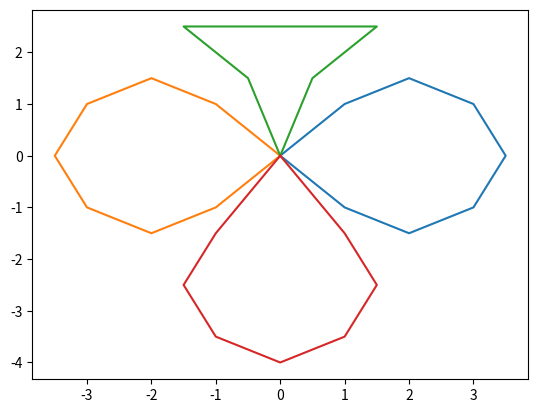

Python code for this plot:
# визуализация
import matplotlib.pyplot as plt
import numpy as np
import math

# 1
"""
plt.plot([-1, 2], [-2, 4])
plt.plot([-2, -2.5, -1, -0.5, -2], [1, 2.5, 3, 1.5, 1])
plt.plot([1.5, 3, 3.5, 2, 1.5], [0.5, 1, -0.5, -1, 0.5])
plt.plot([-2.5, -0.5], [2.5, 1.5])
plt.plot([1.5, 3.5], [0.5, -0.5])
plt.plot([-2, -1], [1, 3])
plt.plot([2, 3], [-1,1])
plt.show()
"""
# 2
"""
plt.plot([-1, 1.5], [-3, 4.5])
plt.plot([-2, -0.5, -4, -2], [4, 3.5, 3, 4])
plt.plot([0.99, 0.49, 0.99], [2.99, 1.49, 2.99])
plt.ylabel('2')
plt.show()
"""
# 3
"""
s = m.sqrt(3)/2
plt.plot([s, 0.5, -s, -0.5, s], [0.5, s, -0.5, -s, 0.5])
plt.plot([1, s, -1, -s, 1], [0, -0.5, 0, 0.5, 0])
plt.plot([-1.5, 1.5], [0, 0])
plt.plot([0, 0], [-1.5, 1.5])
plt.show()
"""
# 4
"""
plt.plot([-3, -2, -1, 0, -2, -3], [-1, 1, 1, -1, -2, -1])
plt.plot([0, 2, 3, 2, 1, 0], [1, 2, 1, -1, -1, 1])
plt.plot([-3.5, 3.5], [0, 0])
plt.plot([0, 0], [-2.5, 2.5])
plt.show()
"""
# 5
"""
plt.plot([-1, 2], [-2, 4])
plt.plot([0, 0], [-3, 4])
plt.plot([-3, 4], [0, 0])
plt.plot([1.5, 3, 3.5, 2, 1.5], [0.5, 1, -0.5, -1, 0.5])
plt.plot([-2, -2.5, -1, -0.5, -2], [1, 2.5, 3, 1.5, 1])
plt.plot([-1, -2.5, -3, -1.5, -1], [-2, -2.5, -1, -0.5, -2])
plt.show()
"""
# 11
"""
#plt.plot([-4, 4], [0, 0])
#plt.plot([0, 0],[-3.5, 3])
plt.plot([-1,0,3, 4,1,-1],[0,2,2,0,-2,0])
plt.plot([-3.5,-2,0.5,1.5,-2,-3.5],[-1,2,1,-3,-4,-1])
plt.plot([-1, 3],[0, 2])
plt.plot([-3.5, 0.5],[-1, 1])
plt.plot([3,4], [2,0])
plt.plot([-2,-3.5], [-4,-1])
plt.show()
"""
# 12
"""
plt.plot([-2,4], [0,0])
plt.plot([-1,2], [0,0])
plt.plot([-1, -1, 1, 2, 0, -1], [-1, 0, 1, 0, -1, -1])
plt.plot([-3, -2, 3, 4, -1, -3], [-2, 0, 2, 0, -2, -2])
plt.show()
"""
# 13
"""
plt.plot([0,2,-3,3,-2,0],[3.5,-2,2,2,-2,3.5])
plt.plot([-3.5,-2,4,-8,6,-3.5],[-7,22,-31,23,-14,-7])
plt.show()
"""
# 14
"""
a=[[0,-0.5,-1.5,1.5,0.5,0,
          0, 1, 2, 3, 3.5, 3, 2, 1, 0,
          -1, -2, -3, -3.5, -3, -2, -1, 0],
         [1,2,3,3,2,1,
          0.5,1.5,1.5,1, 0, -2,-3,-3.5,-4.5,
          -3.5,-3,-2,0,1,1.5,1.5,0.5]]
ar1=[]
ar2=[]
for i in a[0]:
    ar1.append(4*i)
for i in a[1]:
    ar2.append(4*i)

plt.plot([0,-0.5,-1.5,1.5,0.5,0,
          0, 1, 2, 3, 3.5, 3, 2, 1, 0,
          -1, -2, -3, -3.5, -3, -2, -1, 0],
         [1,2,3,3,2,1,
          0.5,1.5,1.5,1, 0, -2,-3,-3.5,-4.5,
          -3.5,-3,-2,0,1,1.5,1.5,0.5])

plt.plot(ar1, ar2)

plt.show()
"""
"""
def rotate60(x, y):
    s = math.sqrt(3)/2
    m = [[0.5, -s],[s,0.5]]
    X = m[0][0]*x + m[0][1]*y
    Y = m[1][0]*x + m[1][1]*y
    return [X,Y]

def rotate30(x, y):
    s = math.sqrt(3)/2
    m = [[s, -0.5],[0.5,s]]
    X = m[0][0]*x + m[0][1]*y
    Y = m[1][0]*x + m[1][1]*y
    return [X,Y]

def rotate90(x, y):
    s = math.sqrt(3)/2
    m = [[0, -1],[1,0]]
    X = m[0][0]*x + m[0][1]*y
    Y = m[1][0]*x + m[1][1]*y
    return [X,Y]
"""

def countPoint(m, x, y):
    X = m[0][0]*x + m[0][1]*y
    Y = m[1][0]*x + m[1][1]*y
    return [X,Y]

def getRes(frame, m):
    frameresX = []
    frameresY = [] 
    for i in range(len(frame[0])):
        tmp = countPoint(m, frame[0][i], frame[1][i])
        frameresX.append(tmp[0])
        frameresY.append(tmp[1])
    return [frameresX, frameresY]

# 15

frame=[[0,2,3,4,4,3,2,2,1,
          -1,-2,-2,-3,-4,-4,-3,-2,0],
         [5,4.5,3.5,2,1,-1,-2,-4.5,-5,
          -5,-4.5,-2,-1,1,2,3.5,4.5,5]
          ]
rightEye=[[0.5,0.5,1.5,2.5,2.5,1.5,0.5],
         [0.5,1.5,2,1.5,0.5,0,0.5]
]
leftEye=[[-0.5,-0.5,-1.5,-2.5,-2.5,-1.5,-0.5],
         [0.5,1.5,2,1.5,0.5,0,0.5]
]
rightNose=[[0.5, 1],[-2,-1]]
leftNose=[[-0.5, -1],[-2,-1]]
mouth=[[-2,-1,1,2],[-3,-3.5,-3.5,-3]]

skull = [frame, rightEye, leftEye, rightNose, leftNose, mouth]

tref=[
    [[0,1,2,3,3.5,3,2,1,0],[0,1,1.5,1,0,-1,-1.5,-1,0]],
    [[0,-1,-2,-3,-3.5,-3,-2,-1,0],[0,1,1.5,1,0,-1,-1.5,-1,0]],
    [[0, 0.5, 1.5, -1.5,-0.5,0],[0,-1.5,-2.5,-2.5,-1.5,0]],
    [[0, 1, 1.5, 1, 0, -1, -1.5, -1, 0],
     [0,1.5,2.5,3.5,4,3.5,2.5,1.5,0]]
    ]

m1 = [[0, -1],[1, 0]]
m2=[[0,1],[1,0]]
m3=[[-1,0],[0,1]]
m4=[[1,0],[0,-1]]

res = []
for i in tref:
    #plt.plot(i[0],i[1])
    res.append(getRes(i, m4))

for i in res:
    plt.plot(i[0],i[1])

plt.show()
